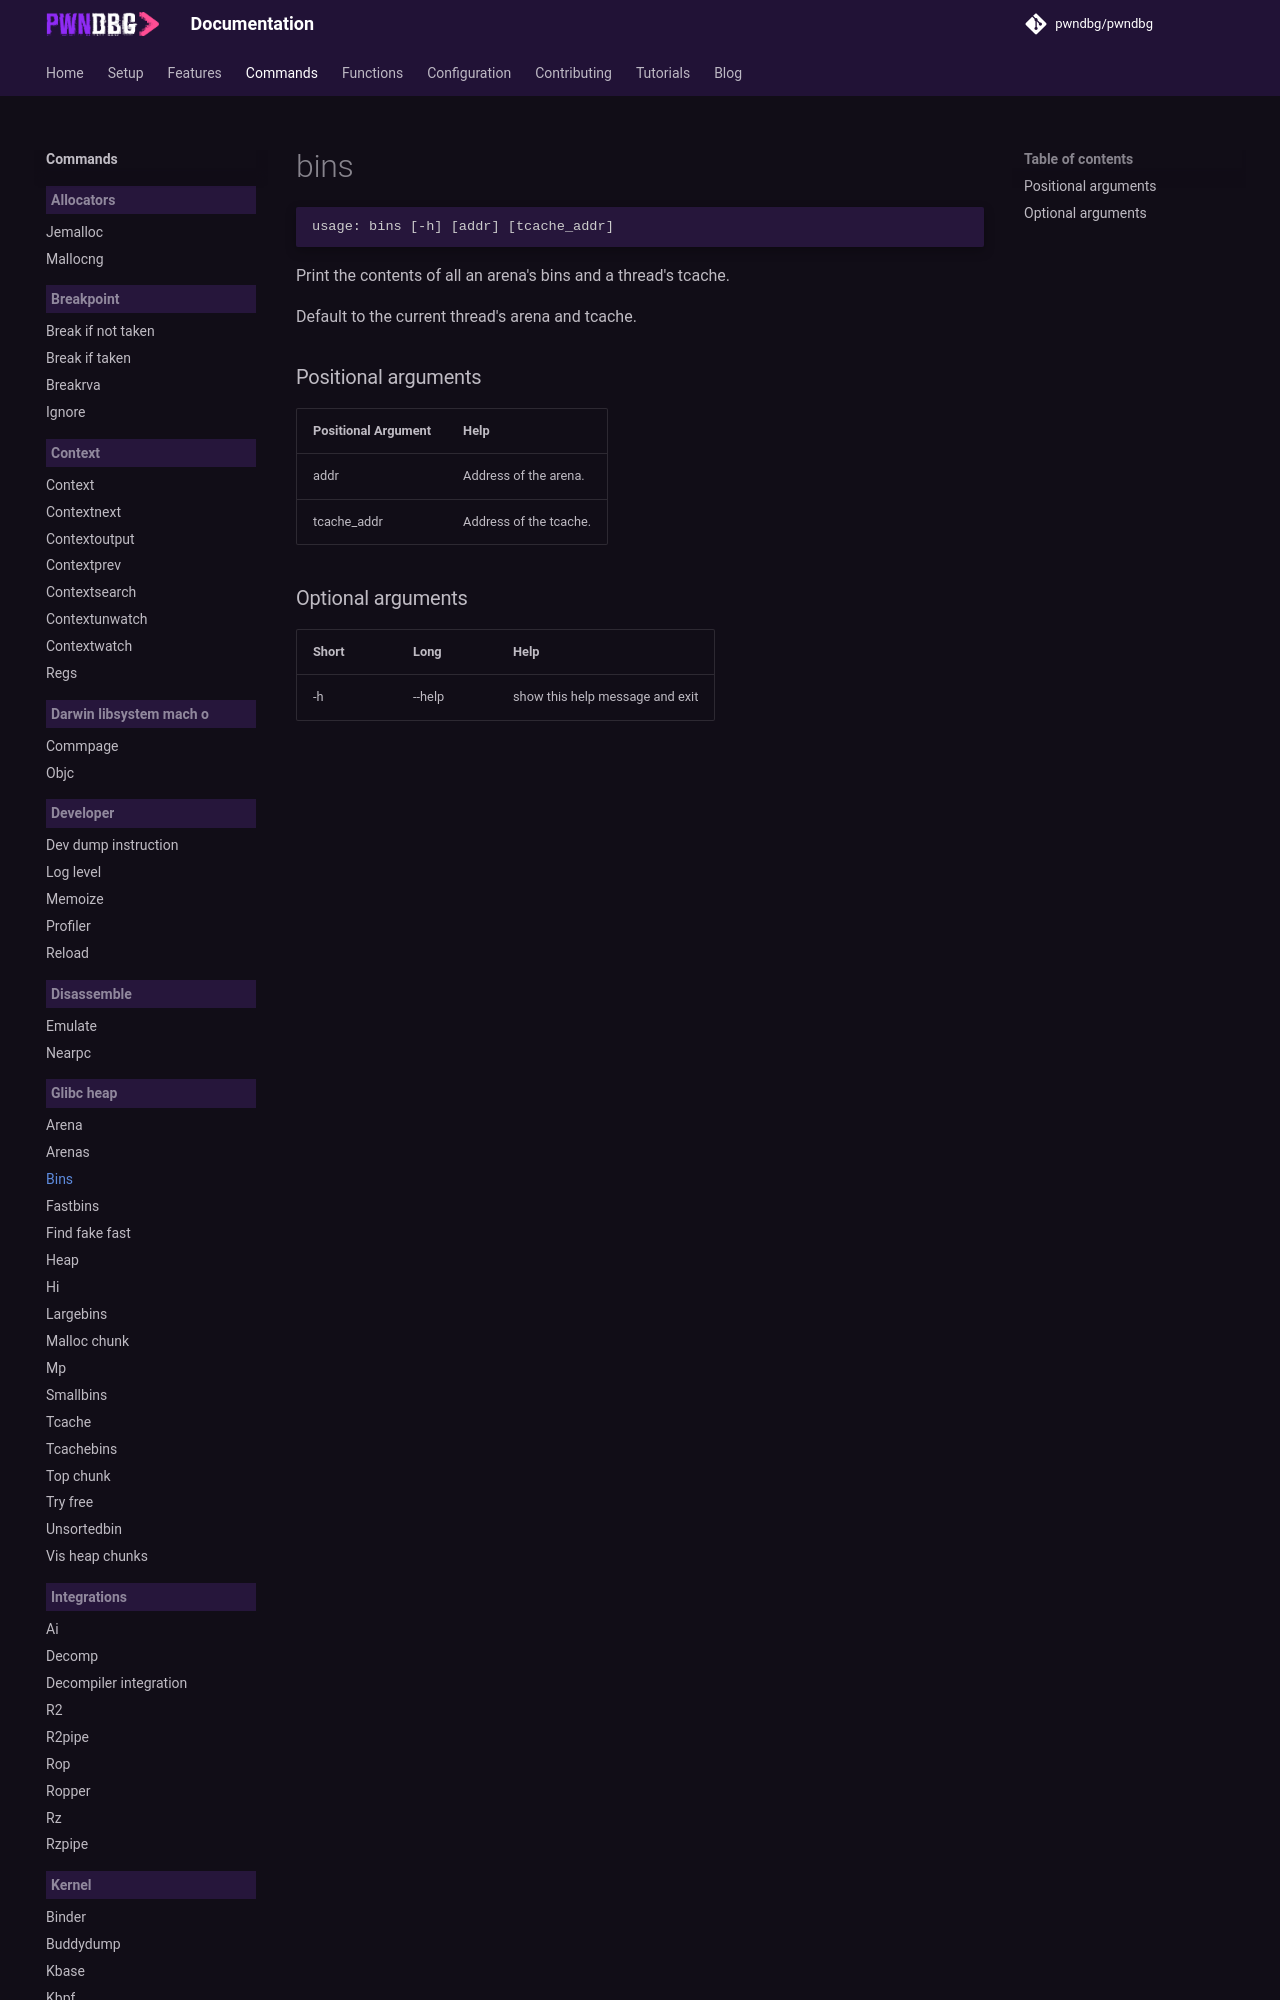

repository: pwndbg/pwndbg · page: dev/commands/glibc_heap/bins/index.html · generator: mkdocs

<!-- THIS PART OF THIS FILE IS AUTOGENERATED. DO NOT MODIFY IT. See scripts/generate-docs.sh -->
# bins

```text
usage: bins [-h] [addr] [tcache_addr]

```

Print the contents of all an arena's bins and a thread's tcache.
